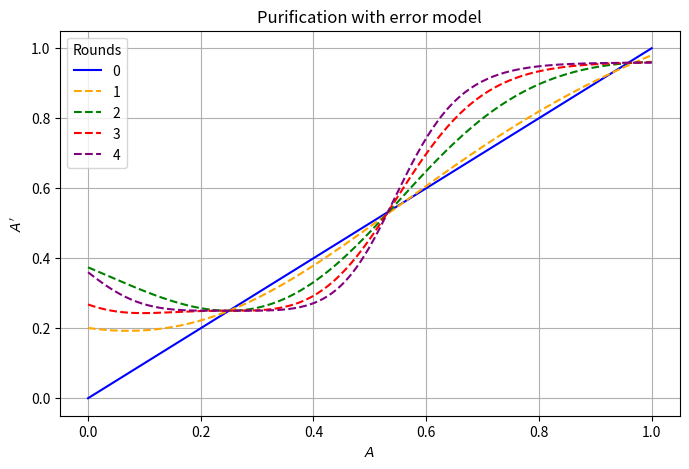

Write the Python code that produced this figure.
import numpy as np
import matplotlib.pyplot as plt

# ---- Error model functions ----
def hybA(A,B,C,D,eta,epsilon_g,p_x,p_y,p_z):
    A_error=(1 - epsilon_g)**2*(2*eta*(1 - eta)*(A*C + B*D) + (A**2 + B**2)*(eta**2 + (1 - eta)**2) + (-epsilon_g**2 + 2*epsilon_g)*(2*A*B*p_z + 2*C*D*p_y + p_x*(C**2 + D**2)))
    return A_error

def hybC(A,B,C,D,eta,epsilon_g,p_x,p_y,p_z):
    C_error=(1 - epsilon_g)**2*(2*eta*(1 - eta)*(A*C + B*D) + (C**2 + D**2)*(eta**2 + (1 - eta)**2) + (-epsilon_g**2 + 2*epsilon_g)*(p_x*(A*C + B*D) + p_y*(A*D + B*C) + p_z*(A*D + B*C)))
    return C_error

def hybB(A,B,C,D,eta,epsilon_g,p_x,p_y,p_z):
    B_error=(1 - epsilon_g)**2*(2*A*B*(eta**2 + (1 - eta)**2) + 2*eta*(1 - eta)*(A*D + B*C) + (-epsilon_g**2 + 2*epsilon_g)*(p_x*(A*D + B*C) + p_y*(A*C + B*D) + p_z*(A*C + B*D)))
    return B_error
def hybD(A,B,C,D,eta,epsilon_g,p_x,p_y,p_z):
    D_error=(1 - epsilon_g)**2*(2*C*D*(eta**2 + (1 - eta)**2) + 2*eta*(1 - eta)*(A*D + B*C) + (-epsilon_g**2 + 2*epsilon_g)*(2*C*D*p_x + p_y*(C**2 + D**2) + p_z*(A**2 + B**2)))
    return D_error

def acc_prob(A,B,C,D,eta):
    P=2*eta*(1 - eta)*(2*A + 2*B)*(C + D) + (eta**2 + (1 - eta)**2)*((A + B)**2 + (C + D)**2)
    return P
# ---- Parameters ----
# eta = 1 - 1e-4    # readout efficiency
eta = 0.99
# eps_g = 5e-4      # gate error
epsilon_g = 0.01
p_x, p_y, p_z = 0.25, 0.25, 0.5  # Pauli errors

# ---- Sweep initial fidelity ----
F_init = np.linspace(0,1,200)

# Store results for multiple rounds
rounds = 5   # 0,1,2,3,4
F_curves = {r: [] for r in range(rounds)}

for F0 in F_init:
    A = F0
    B = C = D = (1-F0)/3
    p = acc_prob(A, B, C, D, eta)

    # Round 0: just initial fidelity
    F_curves[0].append(A)

    # Iterate purification rounds
    for r in range(1, rounds):
        A_new = hybA(A,B,C,D,eta,epsilon_g,p_x,p_y,p_z) / p
        B_new = hybB(A,B,C,D,eta,epsilon_g,p_x,p_y,p_z) / p
        C_new = hybC(A,B,C,D,eta,epsilon_g,p_x,p_y,p_z) / p
        D_new = hybD(A,B,C,D,eta,epsilon_g,p_x,p_y,p_z) / p
        A, B, C, D = A_new, D_new, C_new, B_new  # Flip B and D
        p = acc_prob(A, B, C, D, eta)

        F_curves[r].append(A)


# ---- Plot ----
plt.figure(figsize=(8,5))
colors = ["b","orange","g","r","purple"]
for r in range(rounds):
    plt.plot(F_init, F_curves[r], label=f"{r}", linestyle="--" if r>0 else "-", color=colors[r])

plt.xlabel(r"$A$")
plt.ylabel(r"$A'$")
plt.title("Purification with error model")
plt.legend(title="Rounds")
plt.grid(True)
plt.show()